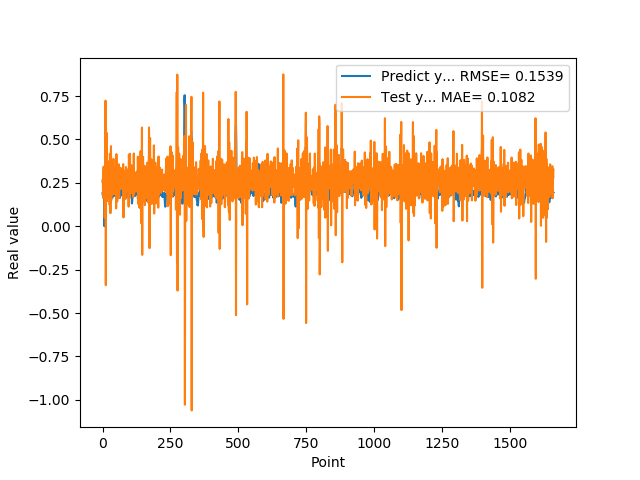

The data file committed next to this chart (first rows):
1.905867606399999914e-01, 2.563102818405376682e-01
1.769561022520000082e-01, 2.718541439858127018e-01
1.810430586339999981e-01, 1.625543141149725090e-01
1.955727785830000398e-01, 3.112063986417198946e-01
1.954265981910000005e-01, 3.429816136556034789e-01
2.004670947789999880e-01, 2.241687840647756114e-01
2.029463946819999587e-01, 2.668857337153595077e-01
0.000000000000000000e+00, 2.654175770791276645e-01
1.862521618600000151e-01, 4.955235549842700038e-02
1.862153261900000301e-01, 3.445362835304594529e-01
4.038094580169999670e-01, 2.697082815631065000e-01
4.118085205549999461e-01, 7.234398517950367813e-01
3.743042349819999948e-01, -3.394169793407473823e-01
3.571429848669999685e-01, 2.779919836036286451e-01
2.572054266930000055e-01, 3.526260750405880717e-01
2.409307956699999753e-01, 5.380870930339148872e-01
2.253161966800000249e-01, 1.442514769667600505e-01
1.935185044999999937e-01, 2.315496598715445775e-01
1.787700653079999924e-01, 2.727227772543168172e-01
1.622045934200000150e-01, 3.756729352050167670e-01
1.761920750140000269e-01, 1.917562905484073710e-01
1.883655935530000325e-01, 3.262702639062854959e-01
1.861467957499999548e-01, 2.693202164333986515e-01
1.954913884399999968e-01, 2.303950031549013844e-01
1.954011768099999935e-01, 3.001640096855077711e-01
1.660518944260000185e-01, 2.586002001218439816e-01
1.907722949980000249e-01, 1.227735304501294117e-01
2.156041562559999625e-01, 4.175358247622681929e-01
1.898660957809999716e-01, 3.293526381920859891e-01
1.770474612709999895e-01, 7.530151038935285757e-02
2.001174986360000074e-01, 2.743403192038918470e-01
1.948629021640000125e-01, 4.613598836917088830e-01
1.922753006219999894e-01, 1.495700031239126371e-01
1.779100298880000042e-01, 2.565168170587311391e-01
1.810636967419999854e-01, 2.454662812796235827e-01
1.680064052340000114e-01, 2.703721366419359340e-01
1.635809391740000174e-01, 1.813870710898398131e-01
1.706920862200000111e-01, 2.946928522920186366e-01
1.916799396280000345e-01, 3.659187822558617742e-01
2.085516005749999957e-01, 2.112478705972883619e-01
2.058236002919999752e-01, 3.878677144963620371e-01
1.828240007160000513e-01, 2.053709941631249591e-01
1.857409924269999846e-01, 1.848820395561472651e-01
1.775099337099999841e-01, 2.804349596299279268e-01
1.752161234619999952e-01, 2.273796998656815727e-01
1.971126049759999999e-01, 2.868263722146948691e-01
1.845117062330000057e-01, 2.963054944940577973e-01
1.984785944219999987e-01, 2.357739270396519426e-01
2.143009155989999692e-01, 3.367951348419928048e-01
1.841159015890000139e-01, 2.760482386934882681e-01
2.104043960570000094e-01, 1.030081371616855535e-01
2.032361328599999739e-01, 4.153202935869823031e-01
2.088565975429999833e-01, 3.196938600946325204e-01
1.960448026660000231e-01, 2.287193275119920599e-01
1.900728046889999523e-01, 1.425756493865612817e-01
1.658952832220000062e-01, 2.847884507148097932e-01
1.872539073229999851e-01, 2.637068248484065736e-01
1.852532625200000171e-01, 2.739705231688155385e-01
1.799222826959999966e-01, 2.689080624272587317e-01
2.012764066460000223e-01, 3.047087824348655993e-01
1.978618204589999985e-01, 3.564021189830582914e-01
... 1,599 more rows
